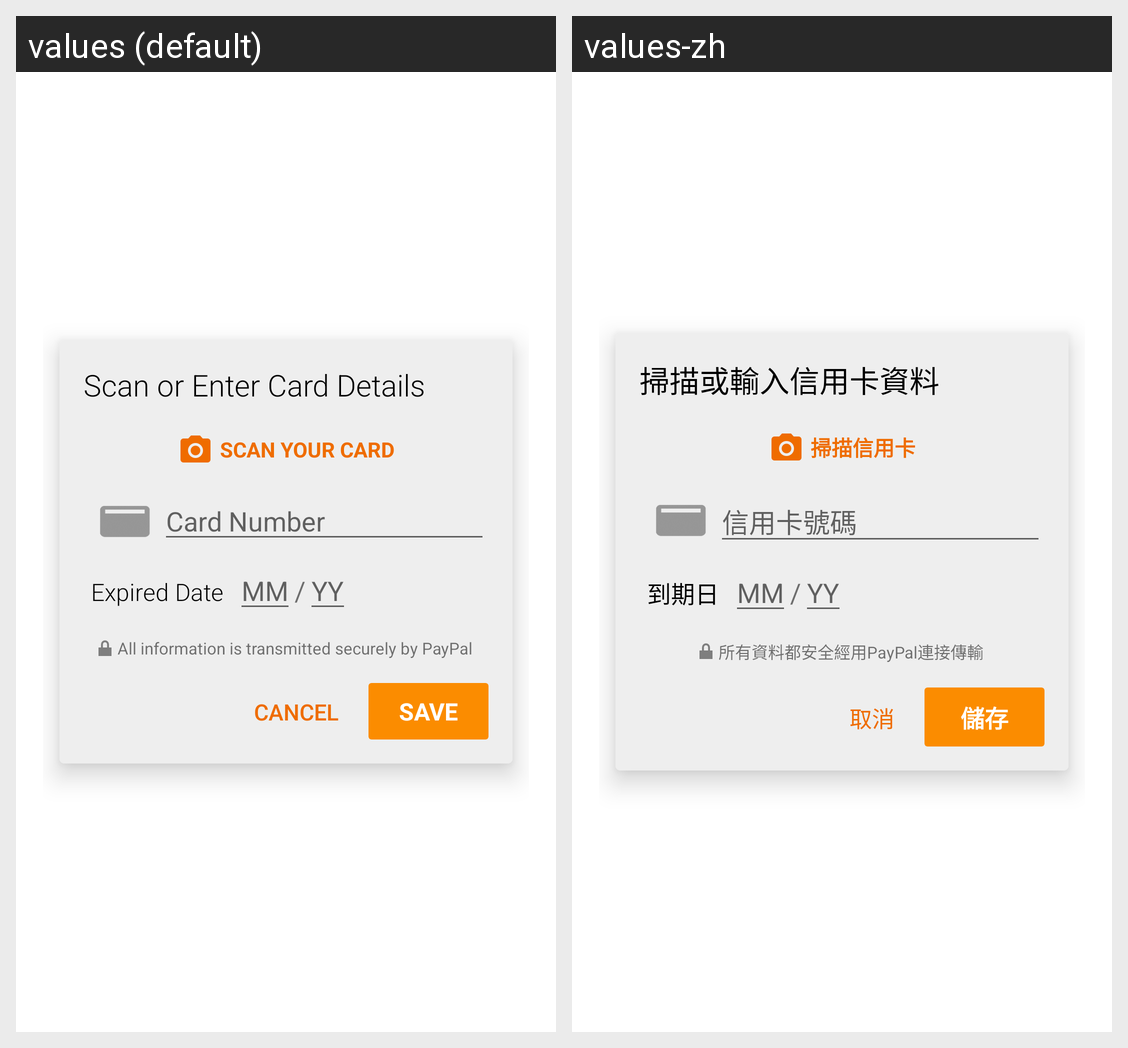

The Android screen above is rendered under two locales of the same app. Produce the string resources it draws, with the default and per-locale values.
Android screen res/layout/activity_enter_card_details.xml rendered under 2 locales, left to right: values (default), values-zh. Device: Nexus 5 (rendered at 1080×1920; each locale shown at half size, 540×960, under a caption strip naming it); theme AppTheme.Base.Transcluent.
Strings drawn on this screen, with the default value and each locale's value (text and hints the layout hard-codes, and strings that could not be matched under every locale, appear in the picture but are not listed):

enter_card_details
  values: Scan or Enter Card Details
  values-zh: 掃描或輸入信用卡資料

scan_your_card
  values: Scan your Card
  values-zh: 掃描信用卡

credit_card_number
  values: Card Number
  values-zh: 信用卡號碼

card_expired_date
  values: Expired Date
  values-zh: 到期日

mm
  values: MM
  values-zh: MM  [not translated; the default value is used]

yy
  values: YY
  values-zh: YY  [not translated; the default value is used]

secure_transmitted_msg
  values: All information is transmitted securely by PayPal
  values-zh: 所有資料都安全經用PayPal連接傳輸

cancel
  values: Cancel
  values-zh: 取消

enter_card_save
  values: SAVE
  values-zh: 儲存
